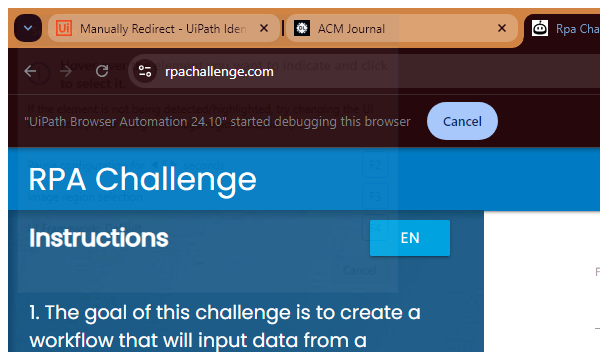
Task: Selector Demo
Workflow: full_VS_partial

Step 1: Attach Browser 'chrome.exe Rpa' in window 'Rpa Challenge' (chrome.exe)

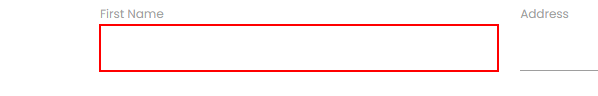
Step 2: type "tt" into the text box

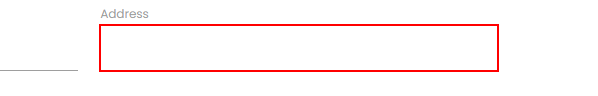
Step 3: type "full selector" into the text box in window 'Rpa Challenge' (chrome.exe)
